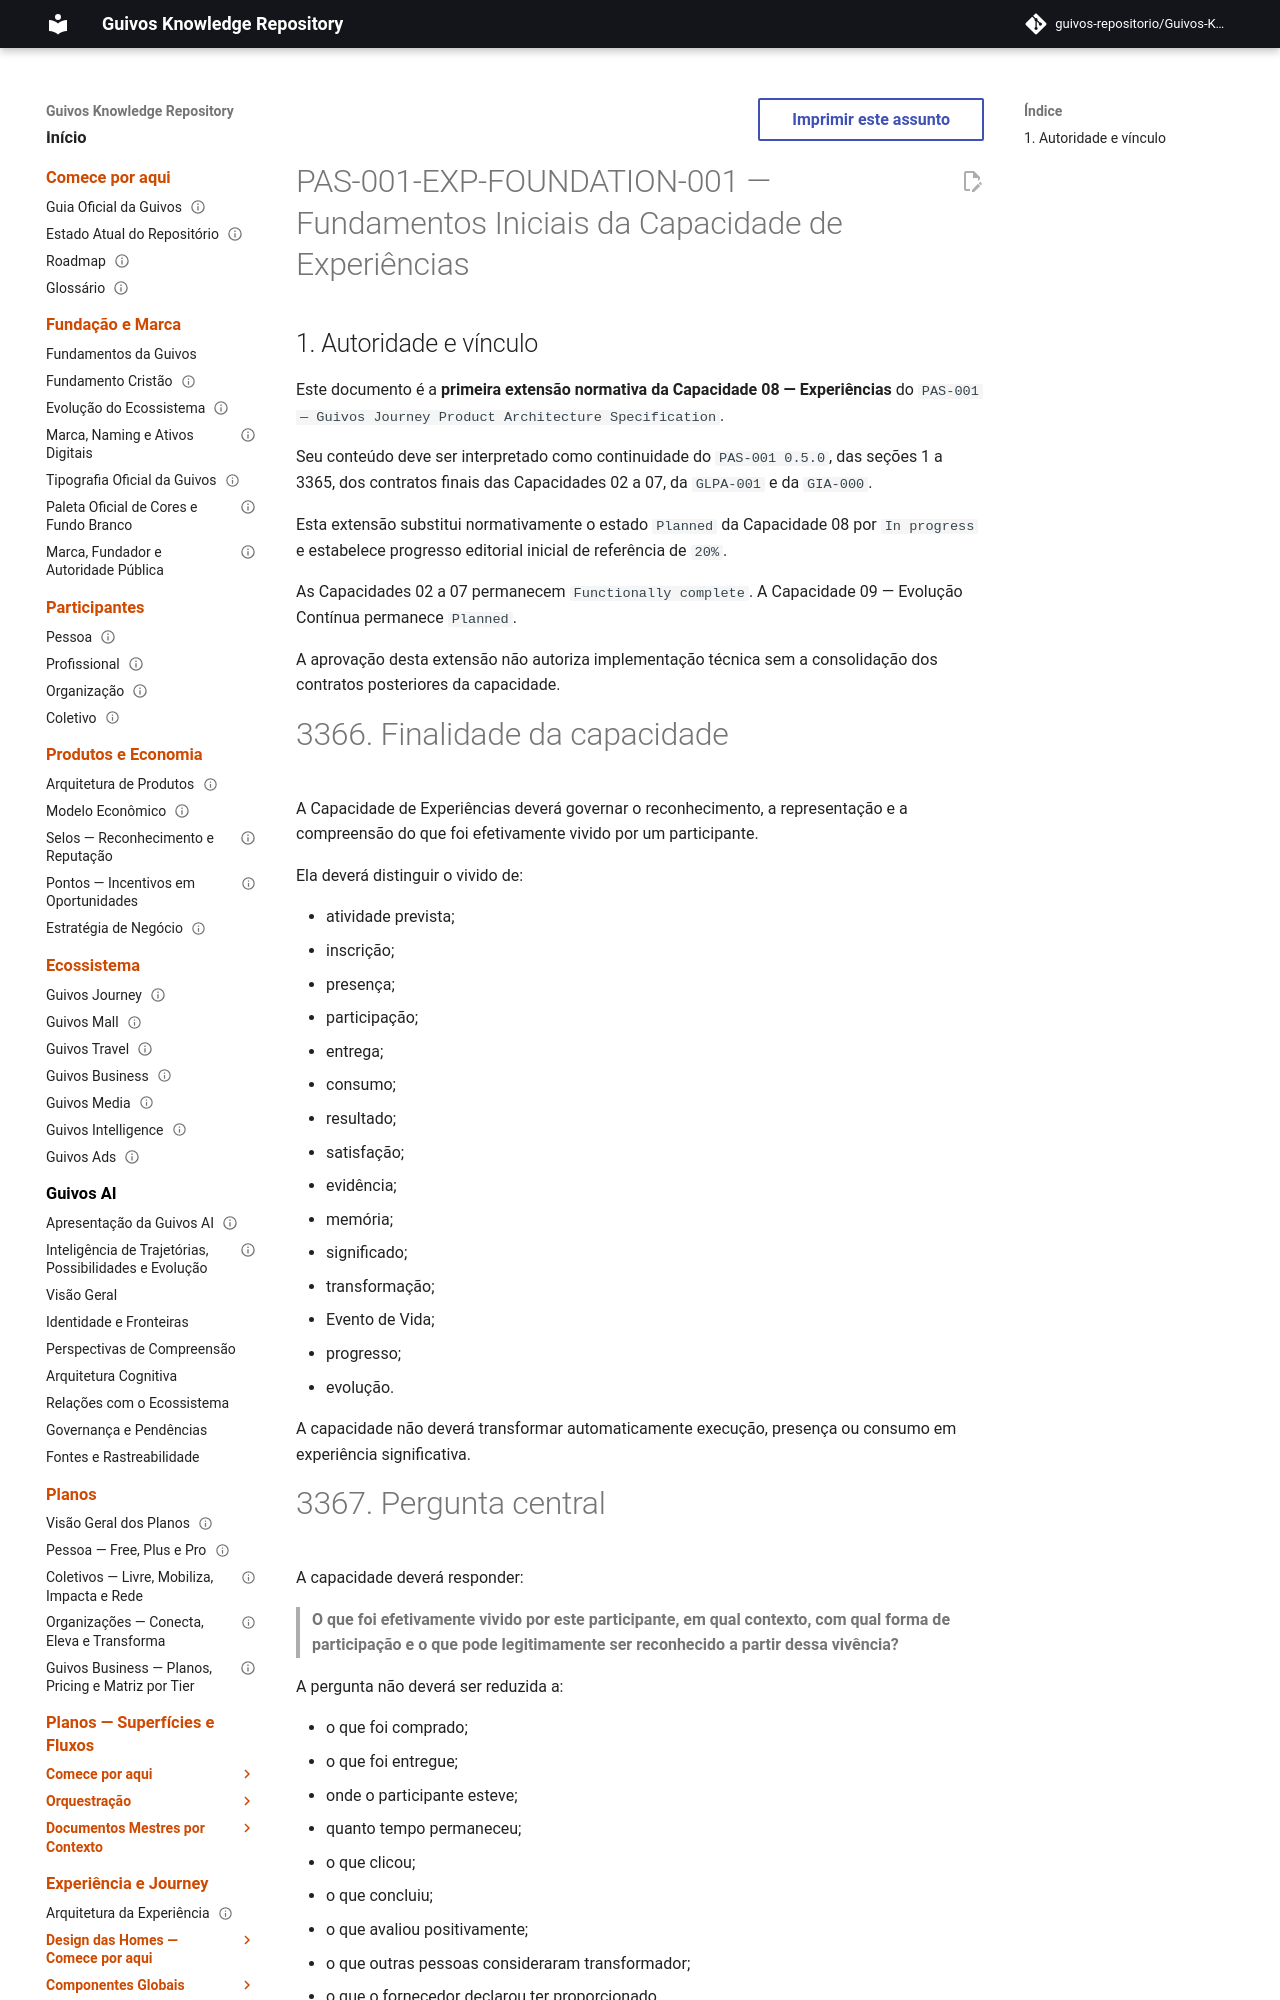

repository: guivos-repositorio/Guivos-Knowledge-Repository · page: product-architecture/pas-001-experiencias-fundamentos-iniciais/index.html · generator: mkdocs

---
id: PAS-001-EXP-FOUNDATION-001
title: Fundamentos Iniciais da Capacidade de Experiências
status: active
version: 1.0.0
owner: Guivos
last_updated: 2026-07-16
parent: PAS-001
normative: true
related:
  - PAS-001
  - PAS-001-CV-CONTRACT-001
  - PAS-001-OBJ-CONTRACT-001
  - PAS-001-EV-CONTRACT-001
  - PAS-001-PP-CONTRACT-001
  - PAS-001-OA-CONTRACT-001
  - PAS-001-IC-CONTRACT-001
  - GLPA-001
  - GIA-000
  - GE2-SYNC-006
  - GE2-SYNC-007
---

# PAS-001-EXP-FOUNDATION-001 — Fundamentos Iniciais da Capacidade de Experiências

## 1. Autoridade e vínculo

Este documento é a **primeira extensão normativa da Capacidade 08 — Experiências** do `PAS-001 — Guivos Journey Product Architecture Specification`.

Seu conteúdo deve ser interpretado como continuidade do `PAS-001 0.5.0`, das seções 1 a 3365, dos contratos finais das Capacidades 02 a 07, da `GLPA-001` e da `GIA-000`.

Esta extensão substitui normativamente o estado `Planned` da Capacidade 08 por `In progress` e estabelece progresso editorial inicial de referência de `20%`.

As Capacidades 02 a 07 permanecem `Functionally complete`. A Capacidade 09 — Evolução Contínua permanece `Planned`.

A aprovação desta extensão não autoriza implementação técnica sem a consolidação dos contratos posteriores da capacidade.
